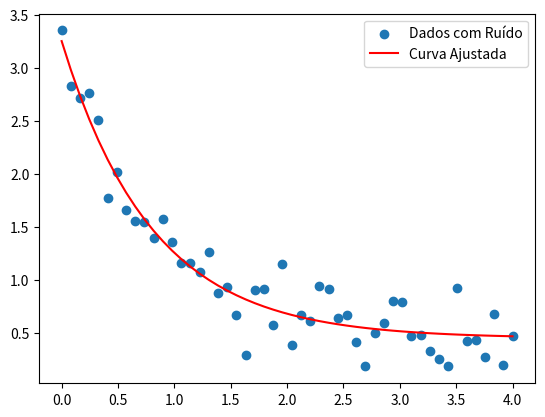

The matplotlib source for this figure:
import numpy as np
from scipy.optimize import curve_fit
import matplotlib.pyplot as plt

def func(x,a,b,c):
    return a * np.exp(-b * x) + c

x = np.linspace(0, 4, 50)
y = func(x, 2.5, 1.3, 0.5)

np.random.seed(0)
y_noise = y + 0.2 * np.random.normal(size=len(x))

params, params_covariance = curve_fit(func, x, y_noise)

plt.scatter(x, y_noise, label="Dados com Ruído")
plt.plot(x, func(x, *params), "r", label="Curva Ajustada")
plt.legend()
plt.show()